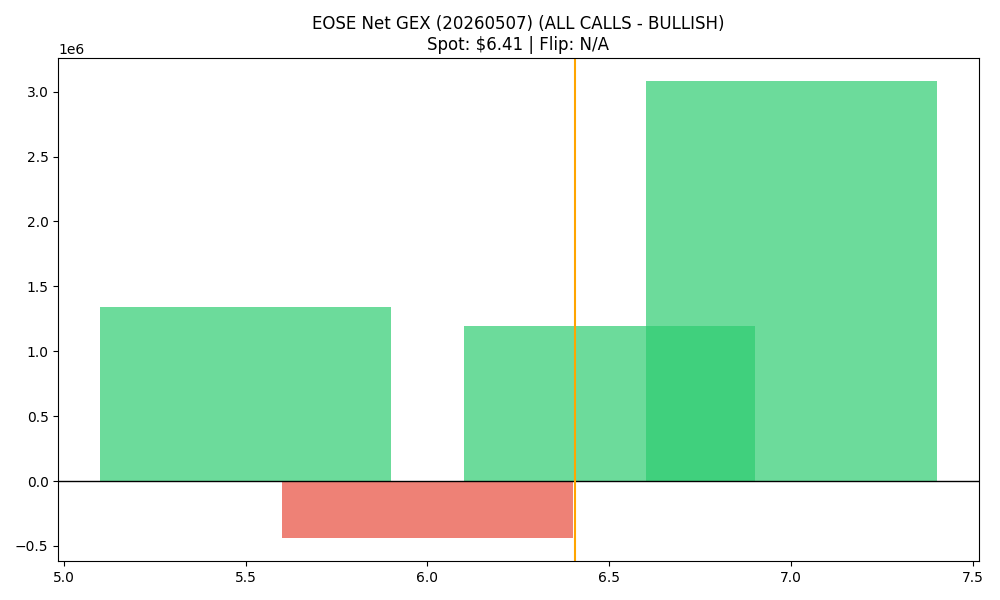

Source data for this figure (header and first rows):
strike, call_gex, put_gex, call_dex, put_dex, net_greek_delta, net_gex
5.5, 2559622, 1218043, 11928676, -1293709, 0.4768, 1341579
6.0, 896285, 1337935, 2453978, -1236273, 0.1499, -441650
6.5, 2327710, 1133019, 2780027, -1148488, 0.2143, 1194691
7.0, 5005480, 1923945, 7086102, -4111702, 0.1218, 3081534
